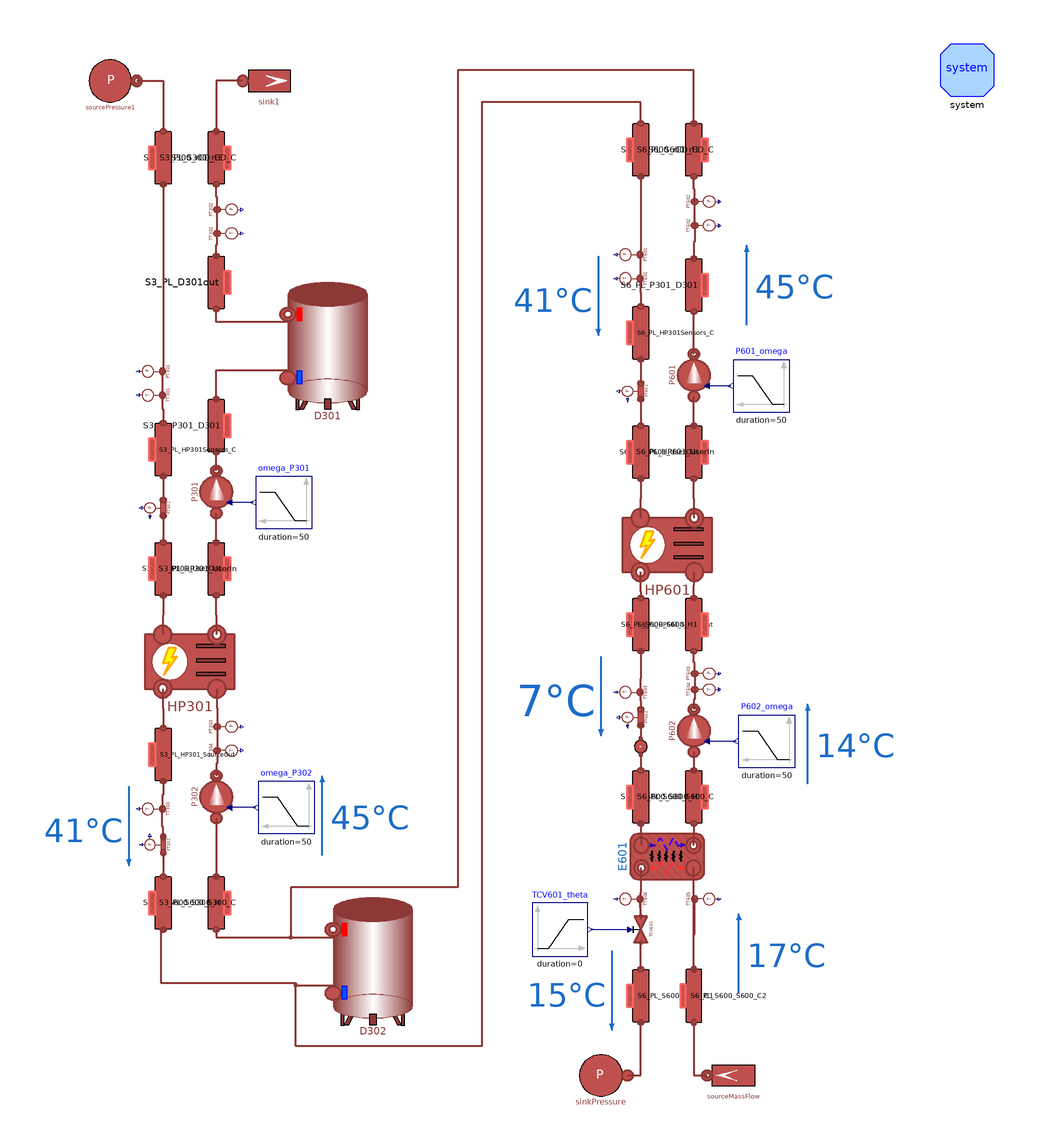

The Modelica model whose source follows is shown above as a component diagram (icons at their Placement, wires along their Line points).

model HeatPumpsSystem
  "S300 & S600 interacting together for centralized configuration"

  parameter Integer n = 3 "Number of volumes in each pipe";

  final parameter Types.Pressure pin_start_S3_tank = pout_User_start_S3_pump;
  final parameter Types.Pressure pout_start_S3_tank = pin_start_S3_tank - 9.81*2*990;

  // Boundary parameters
  parameter Types.Pressure pin_Source_start_S3 = 1.79e5;
  parameter Types.Pressure pout_Source_start_S3 = 2.5e5;
  parameter Types.Temperature Tin_Source_start_S3 = 45 + 273.15;
  parameter Types.Temperature Tout_Source_start_S3 = 40 + 273.15;

  parameter Types.Pressure pin_User_start_S3 = 1.69e5;
  parameter Types.Pressure pout_User_start_S3 = 2.5e5;
  parameter Types.Temperature Tin_User_start_S3 = 65 + 273.15;
  parameter Types.Temperature Tout_User_start_S3 = 80 + 273.15;


  // Heat Pump
  parameter Types.Pressure pin_Source_start_S3_hp = 1.79e5;
  parameter Types.Pressure pout_Source_start_S3_hp = 2.5e5;
  parameter Types.Temperature Tin_Source_start_S3_hp = 45 + 273.15;
  parameter Types.Temperature Tout_Source_start_S3_hp = 40 + 273.15;

  parameter Types.Pressure pin_User_start_S3_hp = 1.79e5;
  parameter Types.Pressure pout_User_start_S3_hp = 2.5e5;
  parameter Types.Temperature Tin_User_start_S3_hp = 65 + 273.15;
  parameter Types.Temperature Tout_User_start_S3_hp = 80 + 273.15;

  // Water Pump P301
  parameter Types.Pressure pin_User_start_S3_pump = pin_User_start_S3;
  parameter Types.Pressure pout_User_start_S3_pump = pin_User_start_S3_pump + 1.22e5;

  // Water Pump P302
  parameter Types.Pressure pin_Source_start_S3_pump = 1.79e5;
  parameter Types.Pressure pout_Source_start_S3_pump = pin_Source_start_S3_pump + 0.88e5;


  // General Pipeline Data
  parameter Types.Length Di_S3 = 51e-3;
  parameter Types.Length t_S3 = 1.5e-3;
  parameter Types.MassFlowRate m_flow_Source_S3 = 2.444444444;
  parameter Types.MassFlowRate m_flow_User_S3 = 0.47;

  // Pipe length
  parameter Types.Length L_S3_PL1 = 3;
  parameter Types.Length L_S3_PL2 = 3;
  parameter Types.Length L_S3_PL3 = 3;
  parameter Types.Length L_S3_PL4 = 3;
  parameter Types.Length L_S3_PL5 = 3;
  parameter Types.Length L_S3_PL6 = 3;
  parameter Types.Length L_S3_PL7 = 3;
  parameter Types.Length L_S3_PL8 = 3;
  parameter Types.Length L_S3_PL9 = 3;
  parameter Types.Length L_S3_PL10 = 3;




  final parameter Types.Pressure pin_start_S6_tank = pout_User_start_S6_pump;
  final parameter Types.Pressure pout_start_S6_tank = pin_start_S6_tank - 9.81*2*990;

  // Boundary parameters
  parameter Types.Pressure pin_Source_start_S6 = 1.79e5;
  parameter Types.Pressure pout_Source_start_S6 = 2.5e5;
  parameter Types.Temperature Tin_Source_start_S6 = 14 + 273.15;
  parameter Types.Temperature Tout_Source_start_S6 = 7 + 273.15;

  parameter Types.Pressure pin_User_start_S6 = 2.67e5;
  parameter Types.Pressure pout_User_start_S6 = 3e5;
  parameter Types.Temperature Tin_User_start_S6 = 40 + 273.15;
  parameter Types.Temperature Tout_User_start_S6 = 45 + 273.15;

  // Heat Pump
  parameter Types.Pressure pin_Source_start_S6_hp = 1.79e5;
  parameter Types.Pressure pout_Source_start_S6_hp = 2.5e5;
  parameter Types.Temperature Tin_Source_start_S6_hp = 14 + 273.15;
  parameter Types.Temperature Tout_Source_start_S6_hp = 7 + 273.15;

  parameter Types.Pressure pin_User_start_S6_hp = 1.79e5;
  parameter Types.Pressure pout_User_start_S6_hp = 2.5e5;
  parameter Types.Temperature Tin_User_start_S6_hp = 40 + 273.15;
  parameter Types.Temperature Tout_User_start_S6_hp = 45 + 273.15;

  // Cooling System Side
  parameter Types.Pressure pin_cool_start_S6_HX = 2.8e5;
  parameter Types.Pressure pout_cool_start_S6_HX = 2e5;
  parameter Types.Temperature Tin_cool_start_S6_HX = 17 + 273.15;
  parameter Types.Temperature Tout_cool_start_S6_HX = 15 + 273.15;
  parameter Types.MassFlowRate m_flow_cool_S6 = 4.166666667;

  // Water Pump P601
  parameter Types.Pressure pin_User_start_S6_pump = pin_User_start_S6;
  parameter Types.Pressure pout_User_start_S6_pump = pin_User_start_S6_pump + 1.22e5;

  // Water Pump P602
  parameter Types.Pressure pin_Source_start_S6_pump = 1.79e5;
  parameter Types.Pressure pout_Source_start_S6_pump = pin_Source_start_S6_pump + 0.88e5;

  // General Pipeline Data
  parameter Types.Length Di_S6 = 51e-3;
  parameter Types.Length t_S6 = 1.5e-3;
  parameter Types.MassFlowRate m_flow_Source_S6 = 1.369047619;
  parameter Types.MassFlowRate m_flow_User_S6 = 2.444444444;

  // Pipe length
  parameter Types.Length L_S6_PL1 = 3;
  parameter Types.Length L_S6_PL2 = 3;
  parameter Types.Length L_S6_PL3 = 3;
  parameter Types.Length L_S6_PL4 = 3;
  parameter Types.Length L_S6_PL5 = 3;
  parameter Types.Length L_S6_PL6 = 3;
  parameter Types.Length L_S6_PL7 = 3;
  parameter Types.Length L_S6_PL8 = 3;
  parameter Types.Length L_S6_PL9 = 3;
  parameter Types.Length L_S6_PL10 = 3;

  MultiEnergySystem.DistrictHeatingNetwork.Components.ThermalMachines.ControlledHeatPumpNoDynamics
    HP601(
    Tin_hot_start=Tin_User_start_S6_hp,
    Tin_cold_start=Tin_Source_start_S6_hp,
    Tout_cold_start=Tout_Source_start_S6_hp,
    Tout_hot_set=Tout_User_start_S6_hp,
    m_flow_hot_start=m_flow_User_S6,
    m_flow_cold_start=m_flow_Source_S6,
    k_hot=8000,
    k_cold=8000) "Heat pump of system 600"
          annotation (Placement(transformation(extent={{61,-7},{95,27}})));
  MultiEnergySystem.DistrictHeatingNetwork.Components.Pipes.RoundPipe1DFV S6_PL_HP601_UserOut(
    L=L_S6_PL6,
    t=t_S6,
    m_flow_start=m_flow_User_S6,
    pin_start=pin_User_start_S6 - 0.04e5,
    pout_start=pin_User_start_S6 - 0.05e5,
    Tin_start=Tout_User_start_S6,
    Tout_start=Tout_User_start_S6,
    Di=Di_S6,
    n=n) annotation (Placement(transformation(
        extent={{-10,10},{10,-10}},
        rotation=90,
        origin={88,45})));
  MultiEnergySystem.DistrictHeatingNetwork.Components.TurboMachines.PrescribedPump
    P601(
      Tin_start(displayUnit="K") = Pump.P601.Tin_start,
      Tout_start=Pump.P601.Tout_start,
      a=Pump.P601.a,
      b=Pump.P601.b,
      m_flow_start=m_flow_User_S6,
      dpnom=Pump.P601.dpnom,
      etaelec=Pump.P601.etaelec,
      etamech=Pump.P601.etamech,
      etanom=Pump.P601.etanom,
      hin_start=Pump.P601.hin_start,
      m_flow_nom=Pump.P601.m_flow_nom,
      omeganom=Pump.P601.omeganom,
      pin_start(displayUnit="Pa") = 1.8400803e5,
      pout_start(displayUnit="Pa") = 1.9920743e5,
      qnom_inm3h=Pump.P601.qnom_inm3h,
      rhonom(displayUnit="kg/m3") = Pump.P601.rhonom,
      headmax=Pump.P601.headnommax,
      headmin=Pump.P601.headnommin,
      qnom_inm3h_min=Pump.P601.qnommin_inm3h,
      qnom_inm3h_max=Pump.P601.qnommax_inm3h,
    use_in_omega=true) "Pump of System 600"
                          annotation (Placement(transformation(
        extent={{-10,10},{10,-10}},
        rotation=90,
        origin={88,74})));
  MultiEnergySystem.DistrictHeatingNetwork.Sensors.IdealAbsolutePressureSensor
    PT602 annotation (Placement(transformation(
        extent={{-5.5,5.5},{5.5,-5.5}},
        rotation=90,
        origin={90.5,139.5})));
  MultiEnergySystem.DistrictHeatingNetwork.Sensors.IdealAbsoluteTemperatureSensor
    TT602 annotation (Placement(transformation(
        extent={{-5.5,5.5},{5.5,-5.5}},
        rotation=90,
        origin={90.5,130.5})));
  MultiEnergySystem.DistrictHeatingNetwork.Components.Pipes.RoundPipe1DFV S6_PL_P301_D301(
    L=L_S6_PL4,
    t=t_S6,
    m_flow_start=m_flow_User_S6,
    pin_start=pout_User_start_S6_pump,
    pout_start=pout_User_start_S6_pump - 0.01e5,
    Tin_start=Tout_User_start_S6,
    Tout_start=Tout_User_start_S6,
    Di=Di_S6,
    n=n) annotation (Placement(transformation(
        extent={{-10,10},{10,-10}},
        rotation=90,
        origin={88,108})));
  MultiEnergySystem.DistrictHeatingNetwork.Components.Pipes.RoundPipe1DFV S6_PL_S600_rCD_H(
    L=L_S6_PL1,
    t=t_S6,
    m_flow_start=m_flow_User_S6,
    pin_start=pout_User_start_S6_pump - 0.21e5,
    pout_start=pout_User_start_S6_pump - 0.22e5,
    Tin_start=Tout_User_start_S6,
    Tout_start=Tout_User_start_S6,
    Di=Di_S6,
    n=n) annotation (Placement(transformation(
        extent={{-10,10},{10,-10}},
        rotation=90,
        origin={88,159})));
  MultiEnergySystem.DistrictHeatingNetwork.Sensors.IdealAbsolutePressureSensor
    PT601 annotation (Placement(transformation(
        extent={{-5.5,-5.5},{5.5,5.5}},
        rotation=90,
        origin={65.5,119.5})));
  MultiEnergySystem.DistrictHeatingNetwork.Sensors.IdealAbsoluteTemperatureSensor
    TT601(T_start=Tin_User_start_S6, p_start=pin_User_start_S6)
          annotation (Placement(transformation(
        extent={{-5.5,-5.5},{5.5,5.5}},
        rotation=90,
        origin={65.5,110.5})));
  MultiEnergySystem.DistrictHeatingNetwork.Sensors.IdealMassFlowSensor FT601
    annotation (Placement(transformation(
        extent={{5,-5},{-5,5}},
        rotation=90,
        origin={66,68})));
  MultiEnergySystem.DistrictHeatingNetwork.Components.Pipes.RoundPipe1DFV S6_PL_HP601_UserIn(
    L=L_S6_PL7,
    t=t_S6,
    m_flow_start=m_flow_User_S6,
    pin_start=pin_User_start_S6 - 0.02e5,
    pout_start=pin_User_start_S6 - 0.03e5,
    Tin_start=Tin_User_start_S6,
    Tout_start=Tin_User_start_S6,
    Di=Di_S6,
    n=n) annotation (Placement(transformation(
        extent={{10,-10},{-10,10}},
        rotation=90,
        origin={68,45})));
  MultiEnergySystem.DistrictHeatingNetwork.Components.Pipes.RoundPipe1DFV S6_PL_HP301Sensors_C(
    L=L_S6_PL5,
    t=t_S6,
    m_flow_start=m_flow_User_S6,
    pin_start=pin_User_start_S6 - 0.01e5,
    pout_start=pin_User_start_S6 - 0.02e5,
    Tin_start=Tin_User_start_S6,
    Tout_start=Tin_User_start_S6,
    Di=Di_S6,
    n=n) annotation (Placement(transformation(
        extent={{10,-10},{-10,10}},
        rotation=90,
        origin={68,90})));
  MultiEnergySystem.DistrictHeatingNetwork.Components.Pipes.RoundPipe1DFV S6_PL_S600_rCD_C(L=
        L_S6_PL2,
      m_flow_start=m_flow_User_S6,
    pin_start=pin_User_start_S6,
    pout_start=pin_User_start_S6 - 0.01e5,
    Tin_start=Tin_User_start_S6,
    Tout_start=Tin_User_start_S6,
    Di=Di_S6,
    n=n) annotation (Placement(transformation(
        extent={{10,-10},{-10,10}},
        rotation=90,
        origin={68,159})));
  MultiEnergySystem.DistrictHeatingNetwork.Components.TurboMachines.PrescribedPump
    P602(
      Tin_start(displayUnit="K") = Pump.P602.Tin_start,
      Tout_start=Pump.P602.Tout_start,
      a=Pump.P602.a,
      b=Pump.P602.b,
      m_flow_start=m_flow_Source_S6,
      dpnom=Pump.P602.dpnom,
      etaelec=Pump.P602.etaelec,
      etamech=Pump.P602.etamech,
      etanom=Pump.P602.etanom,
      hin_start=Pump.P602.hin_start,
      m_flow_nom=Pump.P602.m_flow_nom,
      omeganom=Pump.P602.omeganom,
      pin_start(displayUnit="Pa") = 1.8400803e5,
      pout_start(displayUnit="Pa") = 1.9920743e5,
      qnom_inm3h=Pump.P602.qnom_inm3h,
      rhonom(displayUnit="kg/m3") = Pump.P602.rhonom,
      headmax=Pump.P602.headnommax,
      headmin=Pump.P602.headnommin,
      qnom_inm3h_min=Pump.P602.qnommin_inm3h,
      qnom_inm3h_max=Pump.P602.qnommax_inm3h,
    use_in_omega=true)
      "Pump of System 600" annotation (Placement(transformation(
        extent={{-10,10},{10,-10}},
        rotation=90,
        origin={88,-60})));
  MultiEnergySystem.DistrictHeatingNetwork.Sensors.IdealAbsolutePressureSensor
    PT603 annotation (Placement(transformation(
        extent={{-5.5,5.5},{5.5,-5.5}},
        rotation=90,
        origin={90.5,-38.5})));
  MultiEnergySystem.DistrictHeatingNetwork.Sensors.IdealAbsoluteTemperatureSensor
    TT604(T_start=Tin_Source_start_S6_hp)
          annotation (Placement(transformation(
        extent={{-5.5,5.5},{5.5,-5.5}},
        rotation=90,
        origin={90.5,-44.5})));
  MultiEnergySystem.DistrictHeatingNetwork.Components.Pipes.RoundPipe1DFV S6_PL_S600_S600_H(
    L=L_S6_PL9,
    t=t_S6,
    m_flow_start=m_flow_Source_S6,
    pin_start=pout_Source_start_S6_pump - 0.1e5,
    pout_start=pout_Source_start_S6_pump,
    Tin_start=Tin_Source_start_S6,
    Tout_start=Tin_Source_start_S6,
    Di=Di_S6,
    n=n) annotation (Placement(transformation(
        extent={{-10,10},{10,-10}},
        rotation=90,
        origin={88,-85})));
  MultiEnergySystem.DistrictHeatingNetwork.Sensors.IdealAbsoluteTemperatureSensor
    TT603(T_start=Tout_Source_start_S6_hp)
          annotation (Placement(transformation(
        extent={{-5.5,-5.5},{5.5,5.5}},
        rotation=90,
        origin={65.5,-45.5})));
  MultiEnergySystem.DistrictHeatingNetwork.Sensors.IdealMassFlowSensor FT602(T_start=
        Tout_Source_start_S6_hp)
    annotation (Placement(transformation(
        extent={{-5,5},{5,-5}},
        rotation=270,
        origin={66,-55})));
  MultiEnergySystem.DistrictHeatingNetwork.Components.Pipes.RoundPipe1DFV S6_PL_HP601_SourceOut(
    L=L_S6_PL8,
    t=t_S6,
    m_flow_start=m_flow_Source_S6,
    pin_start=pout_Source_start_S6_pump + 0.2e5,
    pout_start=pout_Source_start_S6_pump + 0.1e5,
    Tin_start=Tout_Source_start_S6,
    Tout_start=Tout_Source_start_S6,
    Di=Di_S6,
    n=n) annotation (Placement(transformation(
        extent={{10,-10},{-10,10}},
        rotation=90,
        origin={68,-20})));
  Sources.SinkPressure sinkPressure(p0=pout_cool_start_S6_HX,     T0=
        Tout_cool_start_S6_HX)
    annotation (Placement(transformation(extent={{63,-200},{43,-180}})));
  Sources.SourceMassFlow sourceMassFlow(
    p0=pin_cool_start_S6_HX,
    T0=Tin_cool_start_S6_HX,
    m_flow0=m_flow_cool_S6)
    annotation (Placement(transformation(extent={{113,-200},{93,-180}})));
  MultiEnergySystem.DistrictHeatingNetwork.Components.Pipes.RoundPipe1DFV S6_PL_S600_S600_C(
    L=L_S6_PL10,
    t=t_S6,
    m_flow_start=m_flow_Source_S6,
    pin_start=pout_Source_start_S6_pump + 0.1e5,
    pout_start=pout_Source_start_S6_pump,
    Tin_start=Tout_Source_start_S6,
    Tout_start=Tout_Source_start_S6,
    Di=Di_S6,
    n=n) annotation (Placement(transformation(
        extent={{10,-10},{-10,10}},
        rotation=90,
        origin={68,-85})));
  inner System system
    annotation (Placement(transformation(extent={{181,179},{201,199}})));
  Modelica.Blocks.Sources.Ramp P601_omega(
    offset=2*3.141592654*30,
    height=-2*3.141592654*0,
    duration=50,
    startTime=100)
    annotation (Placement(transformation(extent={{124,60},{103,80}})));
  Modelica.Blocks.Sources.Ramp P602_omega(
    offset=2*3.141592654*50,
    height=2*3.141592654*0,
    duration=50,
    startTime=100)
    annotation (Placement(transformation(extent={{126,-74},{105,-54}})));
  MultiEnergySystem.DistrictHeatingNetwork.Components.Pipes.BrazedPlateHeatExchanger E601(
    Di_cold=BPHE.E601.Di_cold,
    Di_hot=BPHE.E601.Di_hot,
    L_cold=BPHE.E601.L_cold,
    L_hot=BPHE.E601.L_hot,
    MWall=BPHE.E601.MWall,
    Stot_cold=BPHE.E601.Stot_cold,
    Stot_hot=BPHE.E601.Stot_hot,
    Tin_start_cold=BPHE.E601.Tin_start_cold,
    Tin_start_hot=Tin_cool_start_S6_HX,
    Tout_start_cold=BPHE.E601.Tout_start_cold,
    Tout_start_hot=Tout_cool_start_S6_HX,
    cpm_cold=BPHE.E601.cpm_cold,
    cpm_hot=BPHE.E601.cpm_hot,
    t_cold=BPHE.E601.t_cold,
    t_hot=BPHE.E601.t_hot,
    gamma_nom_cold=BPHE.E601.gamma_nom_cold,
    gamma_nom_hot=BPHE.E601.gamma_nom_hot,
    h_cold=BPHE.E601.h_cold,
    h_hot=BPHE.E601.h_hot,
    hin_start_cold=BPHE.E601.hin_start_cold,
    hin_start_hot=BPHE.E601.hin_start_hot,
    k_cold=BPHE.E601.k_cold,
    k_hot=BPHE.E601.k_hot,
    kc_cold=1,
    kc_hot=1,
    lambdam_cold=BPHE.E601.lambdam_cold,
    lambdam_hot=BPHE.E601.lambdam_hot,
    m_flow_start_cold=BPHE.E601.m_flow_start_cold,
    m_flow_start_hot=BPHE.E601.m_flow_start_hot,
    n=5,
    nPipes_cold=BPHE.E601.nPipes_cold,
    nPipes_hot=BPHE.E601.nPipes_hot,
    nPlates=BPHE.E601.nPlates,
    pin_start_cold=BPHE.E601.pin_start_cold,
    pin_start_hot=BPHE.E601.pin_start_hot,
    pout_start_cold=BPHE.E601.pout_start_cold,
    pout_start_hot=BPHE.E601.pout_start_hot,
    rho_nom_cold=(BPHE.E601.rhoin_nom_cold + BPHE.E601.rhoout_nom_cold)/2,
    rho_nom_hot=(BPHE.E601.rhoin_nom_hot + BPHE.E601.rhoout_nom_hot)/2,
    rhom_cold(displayUnit="kg/m3") = BPHE.E601.rhom_cold,
    rhom_hot(displayUnit="g/cm3") = BPHE.E601.rhom_hot,
    thermalInertia=false,
    u_nom_cold=BPHE.E601.u_nom_cold,
    u_nom_hot=BPHE.E601.u_nom_hot)                                                                                                                                                                                                         annotation (
    Placement(visible = true, transformation(origin={78,-107.5},extent={{8.5,14},
            {-8.5,-14}},                                                                         rotation=90)));
  MultiEnergySystem.DistrictHeatingNetwork.Components.Valves.FlowCoefficientVale
    TCV601(
    Kv=Valve.TCV601.Kv,
    dp_nom(displayUnit="Pa") = Valve.TCV601.dp_nom,
    Tin_start(displayUnit="K") = Tout_cool_start_S6_HX,
    pin_start=pout_cool_start_S6_HX)
                             "Temperature control valve in System 300"
                             annotation (Placement(transformation(
        extent={{-5,-5},{5,5}},
        rotation=90,
        origin={68,-135})));
  MultiEnergySystem.DistrictHeatingNetwork.Components.Pipes.RoundPipe1DFV S6_PL_S600_S600_C1(
    L=L_S6_PL10,
    t=t_S6,
    m_flow_start=m_flow_Source_S6,
    pin_start=pout_cool_start_S6_HX + 0.1e5,
    pout_start=pout_cool_start_S6_HX,
    Tin_start=Tout_cool_start_S6_HX,
    Tout_start=Tout_cool_start_S6_HX,
    Di=Di_S6,
    n=n) annotation (Placement(transformation(
        extent={{10,-10},{-10,10}},
        rotation=90,
        origin={68,-160})));
  MultiEnergySystem.DistrictHeatingNetwork.Components.Pipes.RoundPipe1DFV S6_PL_S600_S600_C2(
    L=L_S6_PL10,
    t=t_S6,
    m_flow_start=m_flow_Source_S6,
    pin_start=pin_cool_start_S6_HX,
    pout_start=pin_cool_start_S6_HX - 0.05e5,
    Tin_start=Tin_cool_start_S6_HX,
    Tout_start=Tin_cool_start_S6_HX,
    Di=Di_S6,
    n=n) annotation (Placement(transformation(
        extent={{-10,-10},{10,10}},
        rotation=90,
        origin={88,-160})));
  MultiEnergySystem.DistrictHeatingNetwork.Sensors.IdealAbsoluteTemperatureSensor
    TT606(T_start=Tout_cool_start_S6_HX, p_start=pout_cool_start_S6_HX)
          "Temperature Sensor at the outlet of HX601 - cooling side"
    annotation (Placement(transformation(
        extent={{-5.5,-5.5},{5.5,5.5}},
        rotation=90,
        origin={65.5,-123.5})));
  MultiEnergySystem.DistrictHeatingNetwork.Sensors.IdealAbsoluteTemperatureSensor
    TT605(T_start=Tin_cool_start_S6_HX, p_start=pin_cool_start_S6_HX - 0.05e5)
          "Temperature Sensor at the inlet of HX601 - cooling side" annotation (
     Placement(transformation(
        extent={{-5.5,-5.5},{5.5,5.5}},
        rotation=-90,
        origin={90.5,-123.5})));
  Modelica.Blocks.Sources.Ramp TCV601_theta(
    offset=1,
    height=0,
    duration=0,
    startTime=0)
    annotation (Placement(transformation(extent={{27,-145},{48,-125}})));
  MultiEnergySystem.DistrictHeatingNetwork.Components.Pipes.RoundPipe1DFV S6_PL_S600_S600_H1(
    L=L_S6_PL9,
    t=t_S6,
    m_flow_start=m_flow_Source_S6,
    pin_start=pout_Source_start_S6_pump - 0.1e5,
    pout_start=pout_Source_start_S6_pump,
    Tin_start=Tin_Source_start_S6,
    Tout_start=Tin_Source_start_S6,
    Di=Di_S6,
    n=n) annotation (Placement(transformation(
        extent={{-10,10},{10,-10}},
        rotation=90,
        origin={88,-20})));
  MultiEnergySystem.DistrictHeatingNetwork.Components.Valves.ClosedLoopInitializer
    closedLoopInitializer(
    p_start=250000,
    T_start(displayUnit="K") = 7 + 273.15,
    m_flow_start=1.369047619) annotation (Placement(transformation(
        extent={{-3,-3},{3,3}},
        rotation=-90,
        origin={68,-66})));
  MultiEnergySystem.DistrictHeatingNetwork.Components.ThermalMachines.ControlledHeatPumpNoDynamics
    HP301(
    Tin_hot_start=Tin_User_start_S3_hp,
    Tin_cold_start=Tin_Source_start_S3_hp,
    Tout_cold_start=Tout_Source_start_S3_hp,
    Tout_hot_set=Tout_User_start_S3_hp,
    m_flow_hot_start=m_flow_User_S3,
    m_flow_cold_start=m_flow_Source_S3,
    k_hot=8000,
    k_cold=8000)
          annotation (Placement(transformation(extent={{-119,-51},{-85,-17}})));
  MultiEnergySystem.DistrictHeatingNetwork.Components.Pipes.RoundPipe1DFV S3_PL_HP301_UserOut(
    L=L_S3_PL6,
    t=t_S3,
    m_flow_start=m_flow_User_S3,
    pin_start=pin_User_start_S3 - 0.04e5,
    pout_start=pin_User_start_S3 - 0.05e5,
    Tin_start=Tout_User_start_S3,
    Tout_start=Tout_User_start_S3,
    Di=Di_S3,
    n=n) annotation (Placement(transformation(
        extent={{-10,10},{10,-10}},
        rotation=90,
        origin={-92,1})));
  MultiEnergySystem.DistrictHeatingNetwork.Components.TurboMachines.PrescribedPump
    P301(
    Tin_start(displayUnit="K") = Pump.P301.Tin_start,
    Tout_start=Pump.P301.Tout_start,
    a=Pump.P301.a,
    b=Pump.P301.b,
    m_flow_start=m_flow_User_S3,
    dpnom=Pump.P301.dpnom,
    etaelec=Pump.P301.etaelec,
    etamech=Pump.P301.etamech,
    etanom=Pump.P301.etanom,
    hin_start=Pump.P301.hin_start,
    m_flow_nom=Pump.P301.m_flow_nom,
    omeganom=Pump.P301.omeganom,
    pin_start(displayUnit="Pa") = 1.8400803e5,
    pout_start(displayUnit="Pa") = 1.9920743e5,
    qnom_inm3h=Pump.P301.qnom_inm3h,
    rhonom(displayUnit="kg/m3") = Pump.P301.rhonom,
    headmax=Pump.P301.headnommax,
    headmin=Pump.P301.headnommin,
    qnom_inm3h_min=Pump.P301.qnommin_inm3h,
    qnom_inm3h_max=Pump.P301.qnommax_inm3h,
    use_in_omega=true)
     "Pump of System 300" annotation (Placement(transformation(
        extent={{-10,10},{10,-10}},
        rotation=90,
        origin={-92,30})));
  MultiEnergySystem.DistrictHeatingNetwork.Components.Storage.LumpedStorage
    D301(
    H=2,
    T_start=Tout_User_start_S3,
    pin_start=pout_User_start_S3_pump,
    m_flow_start=m_flow_User_S3)
         annotation (Placement(transformation(extent={{-65,61},{-35,109}})));
  MultiEnergySystem.DistrictHeatingNetwork.Sensors.IdealAbsolutePressureSensor
    PT302 annotation (Placement(transformation(
        extent={{-5.5,5.5},{5.5,-5.5}},
        rotation=90,
        origin={-89.5,136.5})));
  MultiEnergySystem.DistrictHeatingNetwork.Sensors.IdealAbsoluteTemperatureSensor
    TT302 annotation (Placement(transformation(
        extent={{-5.5,5.5},{5.5,-5.5}},
        rotation=90,
        origin={-89.5,127.5})));
  MultiEnergySystem.DistrictHeatingNetwork.Components.Pipes.RoundPipe1DFV S3_PL_P301_D301(
    L=L_S3_PL4,
    t=t_S3,
    m_flow_start=m_flow_User_S3,
    pin_start=pout_User_start_S3_pump,
    pout_start=pout_User_start_S3_pump - 0.01e5,
    Tin_start=Tout_User_start_S3,
    Tout_start=Tout_User_start_S3,
    Di=Di_S3,
    n=n) annotation (Placement(transformation(
        extent={{-10,10},{10,-10}},
        rotation=90,
        origin={-92,55})));
  MultiEnergySystem.DistrictHeatingNetwork.Components.Pipes.RoundPipe1DFV S3_PL_D301out(
    L=L_S3_PL3,
    t=t_S3,
    m_flow_start=m_flow_User_S3,
    pin_start=pout_User_start_S3_pump - 0.2e5,
    pout_start=pout_User_start_S3_pump - 0.21e5,
    Tin_start=Tout_User_start_S3,
    Tout_start=Tout_User_start_S3,
    Di=Di_S3,
    n=n) annotation (Placement(transformation(
        extent={{10,-10},{-10,10}},
        rotation=-90,
        origin={-92,109})));
  MultiEnergySystem.DistrictHeatingNetwork.Components.Pipes.RoundPipe1DFV S3_PL_S300_rCD_H(
    L=L_S3_PL1,
    t=t_S3,
    m_flow_start=m_flow_User_S3,
    pin_start=pout_User_start_S3_pump - 0.21e5,
    pout_start=pout_User_start_S3_pump - 0.22e5,
    Tin_start=Tout_User_start_S3,
    Tout_start=Tout_User_start_S3,
    Di=Di_S3,
    n=n) annotation (Placement(transformation(
        extent={{-10,10},{10,-10}},
        rotation=90,
        origin={-92,156})));
  MultiEnergySystem.DistrictHeatingNetwork.Sensors.IdealAbsolutePressureSensor
    PT301 annotation (Placement(transformation(
        extent={{-5.5,-5.5},{5.5,5.5}},
        rotation=90,
        origin={-114.5,75.5})));
  MultiEnergySystem.DistrictHeatingNetwork.Sensors.IdealAbsoluteTemperatureSensor
    TT301(T_start=Tin_User_start_S3, p_start=pin_User_start_S3)
          annotation (Placement(transformation(
        extent={{-5.5,-5.5},{5.5,5.5}},
        rotation=90,
        origin={-114.5,66.5})));
  MultiEnergySystem.DistrictHeatingNetwork.Sensors.IdealMassFlowSensor FT301
    annotation (Placement(transformation(
        extent={{5,-5},{-5,5}},
        rotation=90,
        origin={-114,24})));
  MultiEnergySystem.DistrictHeatingNetwork.Components.Pipes.RoundPipe1DFV S3_PL_HP301_UserIn(
    L=L_S3_PL7,
    t=t_S3,
    m_flow_start=m_flow_User_S3,
    pin_start=pin_User_start_S3 - 0.02e5,
    pout_start=pin_User_start_S3 - 0.03e5,
    Tin_start=Tin_User_start_S3,
    Tout_start=Tin_User_start_S3,
    Di=Di_S3,
    n=n) annotation (Placement(transformation(
        extent={{10,-10},{-10,10}},
        rotation=90,
        origin={-112,1})));
  MultiEnergySystem.DistrictHeatingNetwork.Components.Pipes.RoundPipe1DFV S3_PL_HP301Sensors_C(
    L=L_S3_PL5,
    t=t_S3,
    m_flow_start=m_flow_User_S3,
    pin_start=pin_User_start_S3 - 0.01e5,
    pout_start=pin_User_start_S3 - 0.02e5,
    Tin_start=Tin_User_start_S3,
    Tout_start=Tin_User_start_S3,
    Di=Di_S3,
    n=n) annotation (Placement(transformation(
        extent={{10,-10},{-10,10}},
        rotation=90,
        origin={-112,46})));
  MultiEnergySystem.DistrictHeatingNetwork.Components.Pipes.RoundPipe1DFV S3_PL_S300_rCD_C(
    L=L_S3_PL2,
    m_flow_start=m_flow_User_S3,
    pin_start=pin_User_start_S3,
    pout_start=pin_User_start_S3 - 0.01e5,
    Tin_start=Tin_User_start_S3,
    Tout_start=Tin_User_start_S3,
    Di=Di_S3,
    n=n)                           annotation (Placement(transformation(
        extent={{10,-10},{-10,10}},
        rotation=90,
        origin={-112,156})));
  MultiEnergySystem.DistrictHeatingNetwork.Components.TurboMachines.PrescribedPump
    P302(
    Tin_start(displayUnit="K") = Pump.P302.Tin_start,
    Tout_start=Pump.P302.Tout_start,
    a=Pump.P302.a,
    b=Pump.P302.b,
    m_flow_start=m_flow_Source_S3,
    dpnom=Pump.P302.dpnom,
    etaelec=Pump.P302.etaelec,
    etamech=Pump.P302.etamech,
    etanom=Pump.P302.etanom,
    hin_start=Pump.P302.hin_start,
    m_flow_nom=Pump.P302.m_flow_nom,
    omeganom=Pump.P302.omeganom,
    pin_start(displayUnit="Pa") = 1.8400803e5,
    pout_start(displayUnit="Pa") = 1.9920743e5,
    qnom_inm3h=Pump.P302.qnom_inm3h,
    rhonom(displayUnit="kg/m3") = Pump.P302.rhonom,
    headmax=Pump.P302.headnommax,
    headmin=Pump.P302.headnommin,
    qnom_inm3h_min=Pump.P302.qnommin_inm3h,
    qnom_inm3h_max=Pump.P302.qnommax_inm3h,
    use_in_omega=true)                        "Pump of System 300" annotation (Placement(transformation(
        extent={{-10,10},{10,-10}},
        rotation=90,
        origin={-92,-85})));
  MultiEnergySystem.DistrictHeatingNetwork.Sensors.IdealAbsolutePressureSensor
    PT303 annotation (Placement(transformation(
        extent={{-5.5,5.5},{5.5,-5.5}},
        rotation=90,
        origin={-89.5,-58.5})));
  MultiEnergySystem.DistrictHeatingNetwork.Sensors.IdealAbsoluteTemperatureSensor
    TT304 annotation (Placement(transformation(
        extent={{-5.5,5.5},{5.5,-5.5}},
        rotation=90,
        origin={-89.5,-67.5})));
  MultiEnergySystem.DistrictHeatingNetwork.Components.Pipes.RoundPipe1DFV S3_PL_S600_S300_H(
    L=L_S3_PL9,
    t=t_S3,
    m_flow_start=m_flow_Source_S3,
    pin_start=pout_Source_start_S3_pump - 0.1e5,
    pout_start=pout_Source_start_S3_pump,
    Tin_start=Tin_Source_start_S3,
    Tout_start=Tin_Source_start_S3,
    Di=Di_S3,
    n=n) annotation (Placement(transformation(
        extent={{-10,10},{10,-10}},
        rotation=90,
        origin={-92,-125})));
  MultiEnergySystem.DistrictHeatingNetwork.Sensors.IdealAbsoluteTemperatureSensor
    TT303 annotation (Placement(transformation(
        extent={{-5.5,-5.5},{5.5,5.5}},
        rotation=90,
        origin={-114.5,-89.5})));
  MultiEnergySystem.DistrictHeatingNetwork.Sensors.IdealMassFlowSensor FT302
    annotation (Placement(transformation(
        extent={{-5,-5},{5,5}},
        rotation=90,
        origin={-114,-103})));
  MultiEnergySystem.DistrictHeatingNetwork.Components.Pipes.RoundPipe1DFV S3_PL_HP301_SourceOut(
    L=L_S3_PL8,
    t=t_S3,
    m_flow_start=m_flow_Source_S3,
    pin_start=pout_Source_start_S3_pump + 0.2e5,
    pout_start=pout_Source_start_S3_pump + 0.1e5,
    Tin_start=Tout_Source_start_S3,
    Tout_start=Tout_Source_start_S3,
    Di=Di_S3,
    n=n) annotation (Placement(transformation(
        extent={{10,-10},{-10,10}},
        rotation=90,
        origin={-112,-69})));
  Sources.SourcePressure sourcePressure1(p0=pin_User_start_S3, T0=
        Tin_User_start_S3)
    annotation (Placement(transformation(extent={{-142,175},{-122,195}})));
  Sources.SinkMassFlow sink1(
    use_in_m_flow=false,
    pin_start=pout_start_S3_tank,
    p0=pout_start_S3_tank,
    T0=Tout_User_start_S3,
    m_flow0=m_flow_User_S3)
    annotation (Placement(transformation(extent={{-82,175},{-62,195}})));
  MultiEnergySystem.DistrictHeatingNetwork.Components.Pipes.RoundPipe1DFV S3_PL_S600_S300_C(
    L=L_S3_PL10,
    t=t_S3,
    m_flow_start=m_flow_Source_S3,
    pin_start=pout_Source_start_S3_pump + 0.1e5,
    pout_start=pout_Source_start_S3_pump,
    Tin_start=Tout_Source_start_S3,
    Tout_start=Tout_Source_start_S3,
    Di=Di_S3,
    n=n) annotation (Placement(transformation(
        extent={{10,-10},{-10,10}},
        rotation=90,
        origin={-112,-125})));
  Modelica.Blocks.Sources.Ramp omega_P301(
    offset=2*3.141592654*40,
    height=-2*3.141592654*5,
    duration=50,
    startTime=100)
    annotation (Placement(transformation(extent={{-56,16},{-77,36}})));
  Modelica.Blocks.Sources.Ramp omega_P302(
    offset=2*3.141592654*30,
    height=2*3.141592654*0,
    duration=50,
    startTime=100)
    annotation (Placement(transformation(extent={{-55,-99},{-76,-79}})));
  MultiEnergySystem.DistrictHeatingNetwork.Components.Storage.LumpedStorage D302(
    H=1,
    T_start(displayUnit="K") = 45 + 273.15,
    pin_start=pout_User_start_S3_pump,
    m_flow_start=m_flow_User_S3)
    annotation (Placement(transformation(extent={{-48,-171},{-18,-123}})));
equation
  connect(PT601.inlet,TT601. inlet) annotation (Line(
      points={{67.7,119.5},{67.7,110.5}},
      color={140,56,54},
      thickness=0.5));
  connect(HP601.outhot, S6_PL_HP601_UserOut.inlet) annotation (Line(
      points={{88.2,20.2},{88.2,27.6},{88,27.6},{88,35}},
      color={140,56,54},
      thickness=0.5));
  connect(S6_PL_HP601_UserOut.outlet,P601. inlet) annotation (Line(
      points={{88,55},{88,66}},
      color={140,56,54},
      thickness=0.5));
  connect(P601.outlet, S6_PL_P301_D301.inlet) annotation (Line(
      points={{88,82},{88,98}},
      color={140,56,54},
      thickness=0.5));
  connect(TT602.inlet,PT602. inlet) annotation (Line(
      points={{88.3,130.5},{88.3,139.5}},
      color={140,56,54},
      thickness=0.5));
  connect(PT602.inlet, S6_PL_S600_rCD_H.inlet) annotation (Line(
      points={{88.3,139.5},{88.3,144.25},{88,144.25},{88,149}},
      color={140,56,54},
      thickness=0.5));
  connect(P602.inlet, S6_PL_S600_S600_H.outlet) annotation (Line(
      points={{88,-68},{88,-75}},
      color={140,56,54},
      thickness=0.5));
  connect(HP601.outcold, S6_PL_HP601_SourceOut.inlet) annotation (Line(
      points={{67.8,-0.2},{67.8,-7.6},{68,-7.6},{68,-10}},
      color={140,56,54},
      thickness=0.5));
  connect(S6_PL_HP601_SourceOut.outlet,TT603. inlet) annotation (Line(
      points={{68,-30},{68,-40.25},{67.7,-40.25},{67.7,-45.5}},
      color={140,56,54},
      thickness=0.5));
  connect(S6_PL_S600_rCD_C.outlet,PT601. inlet) annotation (Line(
      points={{68,149},{68,119.5},{67.7,119.5}},
      color={140,56,54},
      thickness=0.5));
  connect(TT601.inlet, S6_PL_HP301Sensors_C.inlet) annotation (Line(
      points={{67.7,110.5},{67.7,105.25},{68,105.25},{68,100}},
      color={140,56,54},
      thickness=0.5));
  connect(S6_PL_HP301Sensors_C.outlet,FT601. inlet) annotation (Line(
      points={{68,80},{68,71}},
      color={140,56,54},
      thickness=0.5));
  connect(FT601.outlet, S6_PL_HP601_UserIn.inlet) annotation (Line(
      points={{68,65},{68,55}},
      color={140,56,54},
      thickness=0.5));
  connect(S6_PL_HP601_UserIn.outlet,HP601. inhot) annotation (Line(
      points={{68,35},{68,27.6},{67.8,27.6},{67.8,20.2}},
      color={140,56,54},
      thickness=0.5));
  connect(P601_omega.y,P601. in_omega)
    annotation (Line(points={{101.95,70},{93,70}},color={0,0,127}));
  connect(S6_PL_S600_S600_C.outlet, E601.incold) annotation (Line(
      points={{68,-95},{68,-98.75},{68.2,-98.75},{68.2,-103.25}},
      color={140,56,54},
      thickness=0.5));
  connect(S6_PL_S600_S600_H.inlet, E601.outcold) annotation (Line(
      points={{88,-95},{88,-98.75},{87.8,-98.75},{87.8,-103.25}},
      color={140,56,54},
      thickness=0.5));
  connect(S6_PL_S600_S600_C2.outlet, E601.inhot) annotation (Line(
      points={{88,-150},{88,-111.75},{87.8,-111.75}},
      color={140,56,54},
      thickness=0.5));
  connect(S6_PL_S600_S600_C1.inlet, TCV601.inlet) annotation (Line(
      points={{68,-150},{68,-140}},
      color={140,56,54},
      thickness=0.5));
  connect(TCV601.outlet, E601.outhot) annotation (Line(
      points={{68,-130},{68,-120.875},{68.2,-120.875},{68.2,-111.75}},
      color={140,56,54},
      thickness=0.5));

  connect(TT602.inlet, S6_PL_P301_D301.outlet) annotation (Line(
      points={{88.3,130.5},{88.3,124.25},{88,124.25},{88,118}},
      color={140,56,54},
      thickness=0.5));
  connect(TCV601.outlet, TT606.inlet) annotation (Line(
      points={{68,-130},{68,-126.75},{67.7,-126.75},{67.7,-123.5}},
      color={140,56,54},
      thickness=0.5));
  connect(S6_PL_S600_S600_C2.outlet, TT605.inlet) annotation (Line(
      points={{88,-150},{88,-136.75},{88.3,-136.75},{88.3,-123.5}},
      color={140,56,54},
      thickness=0.5));
  connect(sinkPressure.inlet, S6_PL_S600_S600_C1.outlet) annotation (Line(
      points={{63,-190},{68,-190},{68,-170}},
      color={140,56,54},
      thickness=0.5));
  connect(TCV601_theta.y, TCV601.opening)
    annotation (Line(points={{49.05,-135},{64,-135}},   color={0,0,127}));
  connect(TT604.inlet, P602.outlet) annotation (Line(
      points={{88.3,-44.5},{88.3,-48.25},{88,-48.25},{88,-52}},
      color={140,56,54},
      thickness=0.5));
  connect(PT603.inlet,TT604. inlet) annotation (Line(
      points={{88.3,-38.5},{88.3,-44.5}},
      color={140,56,54},
      thickness=0.5));
  connect(PT603.inlet, S6_PL_S600_S600_H1.inlet) annotation (Line(
      points={{88.3,-38.5},{88.3,-34.25},{88,-34.25},{88,-30}},
      color={140,56,54},
      thickness=0.5));
  connect(S6_PL_S600_S600_H1.outlet, HP601.incold) annotation (Line(
      points={{88,-10},{88,-5.1},{88.2,-5.1},{88.2,-0.2}},
      color={140,56,54},
      thickness=0.5));
  connect(S6_PL_S600_S600_C2.inlet, sourceMassFlow.outlet) annotation (Line(
      points={{88,-170},{88,-190},{93,-190}},
      color={140,56,54},
      thickness=0.5));
  connect(closedLoopInitializer.outlet, S6_PL_S600_S600_C.inlet) annotation (
      Line(
      points={{68,-69},{68,-75}},
      color={140,56,54},
      thickness=0.5));
  connect(P602_omega.y, P602.in_omega)
    annotation (Line(points={{103.95,-64},{93,-64}},color={0,0,127}));
  connect(FT602.outlet, closedLoopInitializer.inlet) annotation (Line(
      points={{68,-58},{68,-60.5},{67.94,-60.5},{67.94,-63}},
      color={140,56,54},
      thickness=0.5));
  connect(TT603.inlet, FT602.inlet) annotation (Line(
      points={{67.7,-45.5},{67.7,-48.75},{68,-48.75},{68,-52}},
      color={140,56,54},
      thickness=0.5));
  connect(PT301.inlet,TT301. inlet) annotation (Line(
      points={{-112.3,75.5},{-112.3,66.5}},
      color={140,56,54},
      thickness=0.5));
  connect(HP301.outhot,S3_PL_HP301_UserOut. inlet) annotation (Line(
      points={{-91.8,-23.8},{-91.8,-16.4},{-92,-16.4},{-92,-9}},
      color={140,56,54},
      thickness=0.5));
  connect(S3_PL_HP301_UserOut.outlet,P301. inlet) annotation (Line(
      points={{-92,11},{-92,22}},
      color={140,56,54},
      thickness=0.5));
  connect(P301.outlet,S3_PL_P301_D301. inlet) annotation (Line(
      points={{-92,38},{-92,45}},
      color={140,56,54},
      thickness=0.5));
  connect(S3_PL_P301_D301.outlet,D301. inlet) annotation (Line(
      points={{-92,65},{-92,76},{-65,76}},
      color={140,56,54},
      thickness=0.5));
  connect(D301.outlet,S3_PL_D301out. inlet) annotation (Line(
      points={{-65,94},{-92,94},{-92,99}},
      color={140,56,54},
      thickness=0.5));
  connect(S3_PL_D301out.outlet,TT302. inlet) annotation (Line(
      points={{-92,119},{-92,123.25},{-91.7,123.25},{-91.7,127.5}},
      color={140,56,54},
      thickness=0.5));
  connect(TT302.inlet,PT302. inlet) annotation (Line(
      points={{-91.7,127.5},{-91.7,136.5}},
      color={140,56,54},
      thickness=0.5));
  connect(PT302.inlet,S3_PL_S300_rCD_H. inlet) annotation (Line(
      points={{-91.7,136.5},{-91.7,141.25},{-92,141.25},{-92,146}},
      color={140,56,54},
      thickness=0.5));
  connect(HP301.incold,PT303. inlet) annotation (Line(
      points={{-91.8,-44.2},{-91.8,-51.35},{-91.7,-51.35},{-91.7,-58.5}},
      color={140,56,54},
      thickness=0.5));
  connect(PT303.inlet,TT304. inlet) annotation (Line(
      points={{-91.7,-58.5},{-91.7,-67.5}},
      color={140,56,54},
      thickness=0.5));
  connect(TT304.inlet,P302. outlet) annotation (Line(
      points={{-91.7,-67.5},{-91.7,-72.25},{-92,-72.25},{-92,-77}},
      color={140,56,54},
      thickness=0.5));
  connect(P302.inlet,S3_PL_S600_S300_H. outlet) annotation (Line(
      points={{-92,-93},{-92,-115}},
      color={140,56,54},
      thickness=0.5));
  connect(FT302.outlet,TT303. inlet) annotation (Line(
      points={{-112,-100},{-112,-96.25},{-112.3,-96.25},{-112.3,-89.5}},
      color={140,56,54},
      thickness=0.5));
  connect(sink1.inlet, S3_PL_S300_rCD_H.outlet) annotation (Line(
      points={{-82,185},{-92,185},{-92,166}},
      color={140,56,54},
      thickness=0.5));
  connect(HP301.outcold,S3_PL_HP301_SourceOut. inlet) annotation (Line(
      points={{-112.2,-44.2},{-112.2,-51.6},{-112,-51.6},{-112,-59}},
      color={140,56,54},
      thickness=0.5));
  connect(S3_PL_HP301_SourceOut.outlet,TT303. inlet) annotation (Line(
      points={{-112,-79},{-112,-84.25},{-112.3,-84.25},{-112.3,-89.5}},
      color={140,56,54},
      thickness=0.5));
  connect(FT302.inlet,S3_PL_S600_S300_C. inlet) annotation (Line(
      points={{-112,-106},{-112,-115}},
      color={140,56,54},
      thickness=0.5));
  connect(sourcePressure1.outlet, S3_PL_S300_rCD_C.inlet) annotation (Line(
      points={{-122,185},{-112,185},{-112,166}},
      color={140,56,54},
      thickness=0.5));
  connect(S3_PL_S300_rCD_C.outlet,PT301. inlet) annotation (Line(
      points={{-112,146},{-112,75.5},{-112.3,75.5}},
      color={140,56,54},
      thickness=0.5));
  connect(TT301.inlet,S3_PL_HP301Sensors_C. inlet) annotation (Line(
      points={{-112.3,66.5},{-112.3,61.25},{-112,61.25},{-112,56}},
      color={140,56,54},
      thickness=0.5));
  connect(S3_PL_HP301Sensors_C.outlet,FT301. inlet) annotation (Line(
      points={{-112,36},{-112,27}},
      color={140,56,54},
      thickness=0.5));
  connect(FT301.outlet,S3_PL_HP301_UserIn. inlet) annotation (Line(
      points={{-112,21},{-112,11}},
      color={140,56,54},
      thickness=0.5));
  connect(S3_PL_HP301_UserIn.outlet,HP301. inhot) annotation (Line(
      points={{-112,-9},{-112,-16.4},{-112.2,-16.4},{-112.2,-23.8}},
      color={140,56,54},
      thickness=0.5));
  connect(omega_P301.y,P301. in_omega)
    annotation (Line(points={{-78.05,26},{-87,26}},
                                                  color={0,0,127}));
  connect(omega_P302.y,P302. in_omega)
    annotation (Line(points={{-77.05,-89},{-87,-89}}, color={0,0,127}));
  connect(S6_PL_S600_rCD_H.outlet, D302.outlet) annotation (Line(
      points={{88,169},{88,189},{-1,189},{-1,-119},{-64,-119},{-64,-138},{-48,
          -138}},
      color={140,56,54},
      thickness=0.5));
  connect(S6_PL_S600_rCD_C.inlet, D302.inlet) annotation (Line(
      points={{68,169},{68,177},{8,177},{8,-179},{-62,-179},{-62,-156},{-48,
          -156}},
      color={140,56,54},
      thickness=0.5));
  connect(S3_PL_S600_S300_H.inlet, D302.outlet) annotation (Line(
      points={{-92,-135},{-92,-138},{-48,-138}},
      color={140,56,54},
      thickness=0.5));
  connect(S3_PL_S600_S300_C.outlet, D302.inlet) annotation (Line(
      points={{-112,-135},{-113,-135},{-113,-155},{-62,-155},{-62,-156},{-48,
          -156}},
      color={140,56,54},
      thickness=0.5));
  annotation (Icon(coordinateSystem(preserveAspectRatio=false)), Diagram(
        coordinateSystem(
        extent={{-200,-200},{200,200}}, grid={1,1}),
                     graphics={
        Line(
          points={{105,-159},{105,-129}},
          color={28,108,200},
          thickness=0.5,
          arrow={Arrow.None,Arrow.Filled}),
        Text(
          extent={{108,-130},{138,-160}},
          textColor={28,108,200},
          textString="17°C"),
        Line(
          points={{131,-80},{131,-50}},
          color={28,108,200},
          thickness=0.5,
          arrow={Arrow.None,Arrow.Filled}),
        Text(
          extent={{134,-51},{164,-81}},
          textColor={28,108,200},
          textString="14°C"),
        Line(
          points={{108,93},{108,123}},
          color={28,108,200},
          thickness=0.5,
          arrow={Arrow.None,Arrow.Filled}),
        Text(
          extent={{111,122},{141,92}},
          textColor={28,108,200},
          textString="45°C"),
        Line(
          points={{57,-143},{57,-173}},
          color={28,108,200},
          thickness=0.5,
          arrow={Arrow.None,Arrow.Filled}),
        Text(
          extent={{25,-145},{55,-175}},
          textColor={28,108,200},
          textString="15°C"),
        Line(
          points={{53,-32},{53,-62}},
          color={28,108,200},
          thickness=0.5,
          arrow={Arrow.None,Arrow.Filled}),
        Text(
          extent={{21,-34},{51,-64}},
          textColor={28,108,200},
          textString="7°C"),
        Line(
          points={{52,119},{52,89}},
          color={28,108,200},
          thickness=0.5,
          arrow={Arrow.None,Arrow.Filled}),
        Text(
          extent={{20,117},{50,87}},
          textColor={28,108,200},
          textString="41°C"),
        Line(
          points={{-52,-107},{-52,-77}},
          color={28,108,200},
          thickness=0.5,
          arrow={Arrow.None,Arrow.Filled}),
        Text(
          extent={{-49,-78},{-19,-108}},
          textColor={28,108,200},
          textString="45°C"),
        Line(
          points={{-125,-81},{-125,-111}},
          color={28,108,200},
          thickness=0.5,
          arrow={Arrow.None,Arrow.Filled}),
        Text(
          extent={{-157,-83},{-127,-113}},
          textColor={28,108,200},
          textString="41°C")}));
end HeatPumpsSystem;